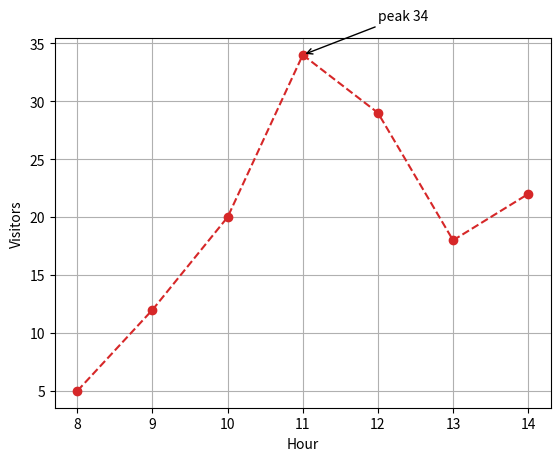

Here is the Python script that generated this plot:
"""Style a line (dashes, markers, colour), switch on a grid, and point an arrow at the highest value."""
import os

import matplotlib.pyplot as plt

HOURS = [8, 9, 10, 11, 12, 13, 14]
VISITORS = [5, 12, 20, 34, 29, 18, 22]
ARROW = {"arrowstyle": "->"}


def draw_visitors(path):
    fig, ax = plt.subplots()
    (line,) = ax.plot(HOURS, VISITORS, linestyle="--", marker="o", color="tab:red")
# >>> BLANK id=peak-index level=2 hint="找出人数最多的那一项在 VISITORS 里的下标，存进 best——先求最大值，再问这个值在列表里的位置 || 用列表的 index 方法，把内置 max 对同一个列表的结果当它的实参" hintEn="Find the position in VISITORS of the largest count and keep it in best - first get the largest value, then ask where that value sits in the list || Use the list's index method, with the built-in max of the same list as its argument"
    best = VISITORS.index(max(VISITORS))
# <<< BLANK
    x, y = HOURS[best], VISITORS[best]
# >>> BLANK id=annotate level=3 hint="经过 ax 加一条带箭头的注释，交回来的对象存进 note：第一个实参按位置给注释文字（一个双引号的 f-string，里面的数用上一行拆出来的 y），后面三个关键字实参依次是箭头指向的点、文字放在哪、箭头的样式；两个位置都写成 (横, 纵) 元组、用上一行的 x 和 y 表示（文字的位置写成变量加一个数，变量在前），箭头样式直接用上面定义好的常量，不在这一行里另写字典 || 关键字依次是 xy、xytext、arrowprops；那个常量是 ARROW || 文字是 peak、一个空格、再接 y 的值；箭头指向 (x, y)，文字放在它右边 1、上面 3 的地方" hintEn="Through ax, add a note with an arrow and keep the returned object in note: the first argument, given by position, is the note's text (a double-quoted f-string whose number is the y unpacked on the line above), then three keyword arguments in order - the point the arrow aims at, where the text goes, and the arrow's style. Both positions are (across, up) tuples built from that line's x and y (the text's position is each variable plus a number, variable first), and the arrow style is the constant defined above - no dictionary written out on this line || The keywords in order are xy, xytext, arrowprops; the constant is ARROW || The text is peak, a space, then the value of y; the arrow aims at (x, y), and the text sits 1 to the right and 3 above it"
    note = ax.annotate(f"peak {y}", xy=(x, y), xytext=(x + 1, y + 3), arrowprops=ARROW)
# <<< BLANK
# >>> BLANK id=grid level=1 hint="经过 ax 打开背景网格线——把 True 作为唯一的位置实参明确传进去（不写关键字；不传实参的调用是「切换」，已开着会被关掉）" hintEn="Through ax, switch the background grid lines on - pass True explicitly as the only positional argument (no keyword; the call with no argument toggles, so a grid already on would go off)"
    ax.grid(True)
# <<< BLANK
    ax.set_xlabel("Hour")
    ax.set_ylabel("Visitors")
    fig.savefig(path)
    return fig, line, note


if __name__ == "__main__":
    fig, line, note = draw_visitors("visitors.png")
    print("style:", line.get_linestyle(), line.get_marker(), line.get_color())
    print("note text:", note.get_text())
    print("arrow points at:", note.xy)
    print("text sits at:", note.xyann)
    print("has arrow:", note.arrow_patch is not None)
    print("saved:", os.path.exists("visitors.png"))
    plt.close(fig)
